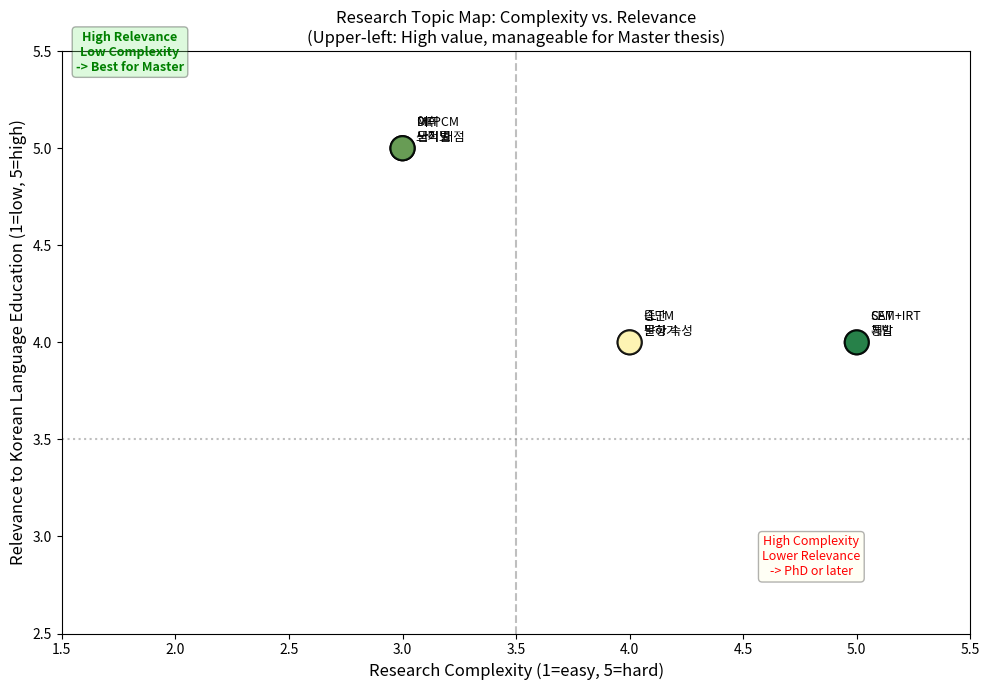

Python code for this plot:
# 연구 주제 시각화: 복잡도 vs. 관련성 매트릭스
import matplotlib.pyplot as plt
import numpy as np

topics = [
    'MFPCM\n쓰기 채점',
    'DIF\n국적별',
    'LLTM\n문항 속성',
    '종단\n말하기',
    'CAT\n개발',
    '어휘\n난이도',
    'SEM+IRT\n통합'
]
complexity = [3, 3, 4, 4, 5, 3, 5]   # 1=easy, 5=hard
relevance  = [5, 5, 4, 4, 4, 5, 4]   # 1=low, 5=high

fig, ax = plt.subplots(figsize=(10, 7))
scatter = ax.scatter(complexity, relevance, s=300, c=range(len(topics)),
                     cmap='RdYlGn', alpha=0.8, edgecolors='black', linewidth=1.5)
for i, topic in enumerate(topics):
    ax.annotate(topic, (complexity[i], relevance[i]),
                textcoords='offset points', xytext=(10, 5), fontsize=9)

ax.axvline(3.5, color='gray', linestyle='--', alpha=0.5, label='Complexity midpoint')
ax.axhline(3.5, color='gray', linestyle=':', alpha=0.5, label='Relevance midpoint')
ax.set_xlim(1.5, 5.5); ax.set_ylim(2.5, 5.5)
ax.set_xlabel('Research Complexity (1=easy, 5=hard)', fontsize=12)
ax.set_ylabel('Relevance to Korean Language Education (1=low, 5=high)', fontsize=12)
ax.set_title('Research Topic Map: Complexity vs. Relevance\n(Upper-left: High value, manageable for Master thesis)',
             fontsize=12)
ax.text(1.8, 5.4, 'High Relevance\nLow Complexity\n-> Best for Master', ha='center',
        fontsize=9, color='green', fontweight='bold',
        bbox=dict(boxstyle='round', facecolor='lightgreen', alpha=0.3))
ax.text(4.8, 2.8, 'High Complexity\nLower Relevance\n-> PhD or later', ha='center',
        fontsize=9, color='red',
        bbox=dict(boxstyle='round', facecolor='lightyellow', alpha=0.3))
plt.tight_layout()
plt.show()
